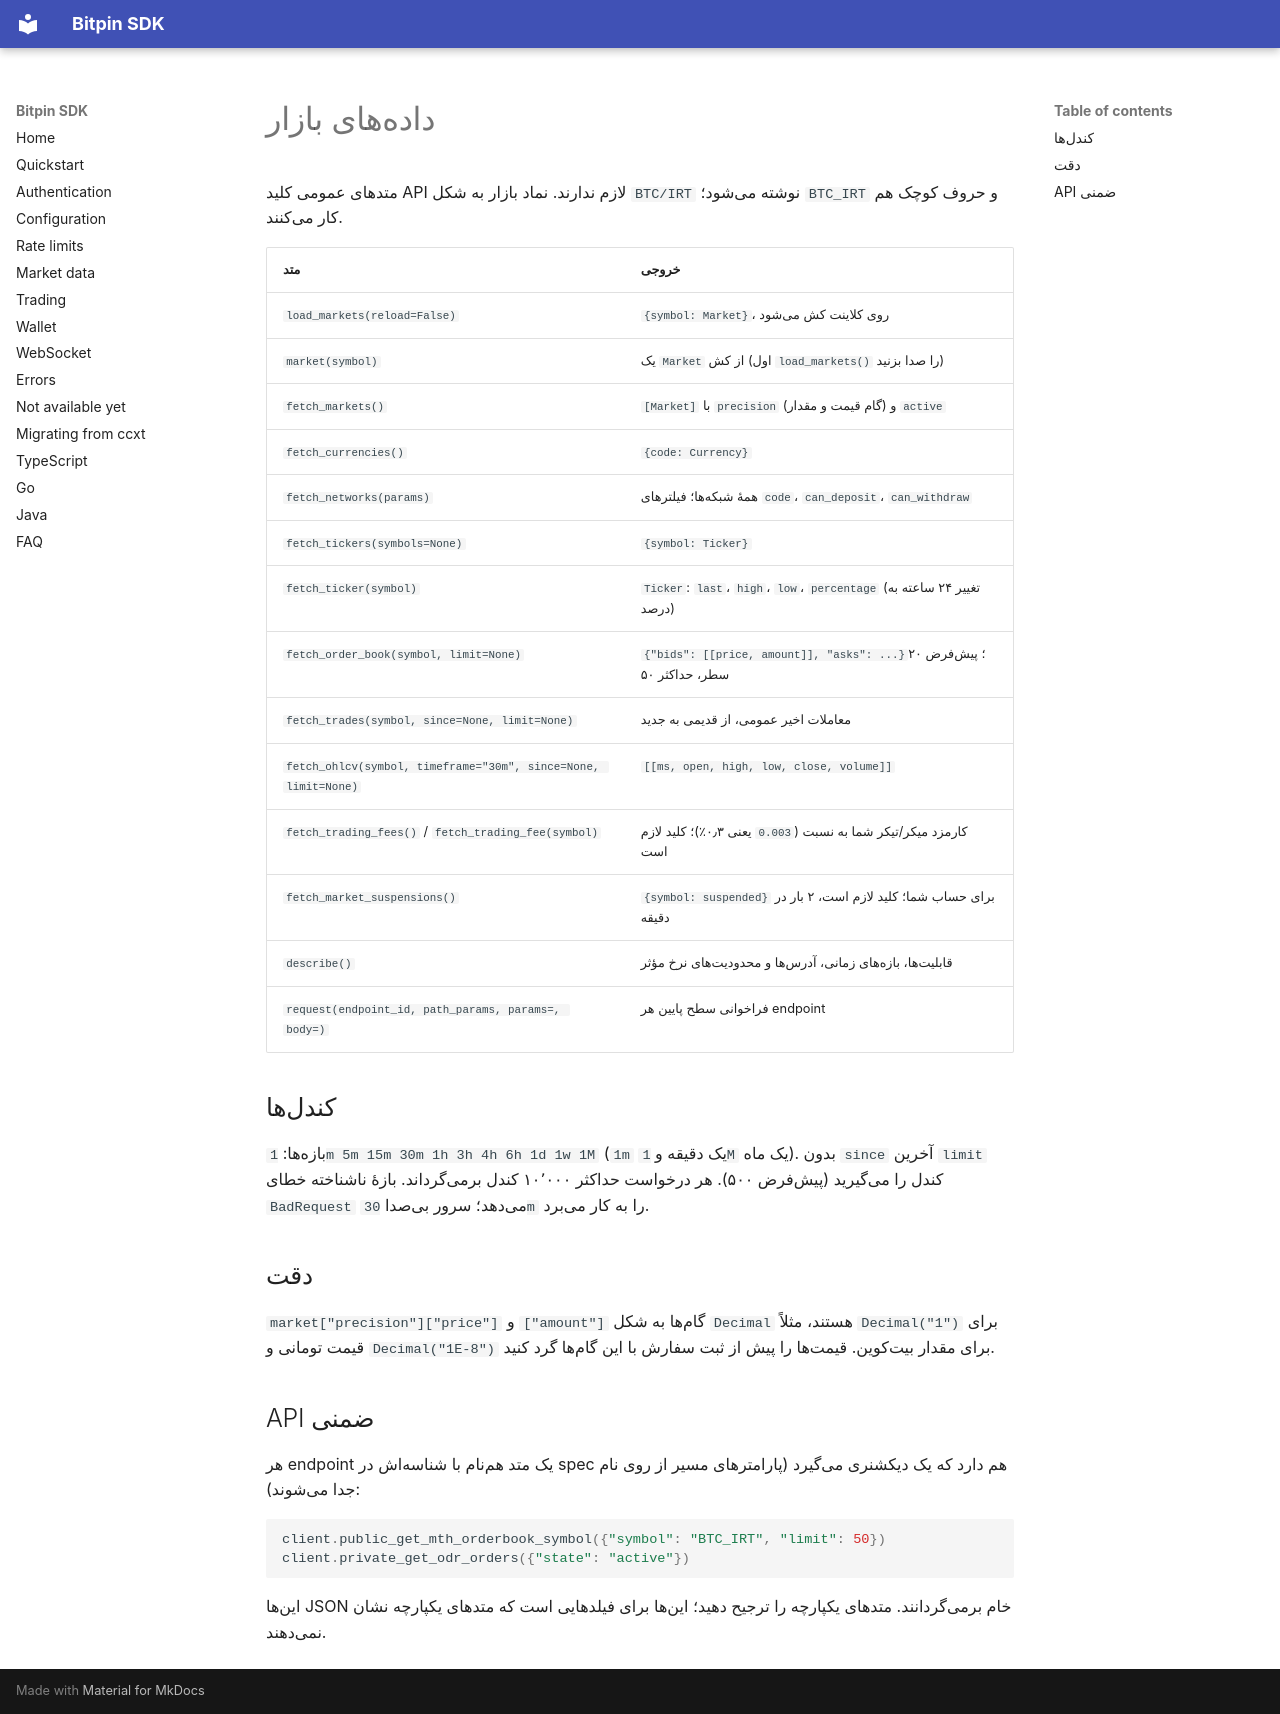

repository: bitpin-dev/bitpin-sdk · page: fa/market-data/index.html · generator: mkdocs

# دادههای بازار

متدهای عمومی کلید API لازم ندارند. نماد بازار به شکل `BTC/IRT` نوشته میشود؛ `BTC_IRT` و حروف کوچک هم کار میکنند.

| متد | خروجی |
|---|---|
| `load_markets(reload=False)` | `{symbol: Market}`، روی کلاینت کش میشود |
| `market(symbol)` | یک `Market` از کش (اول `load_markets()` را صدا بزنید) |
| `fetch_markets()` | `[Market]` با `precision` (گام قیمت و مقدار) و `active` |
| `fetch_currencies()` | `{code: Currency}` |
| `fetch_networks(params)` | همهٔ شبکهها؛ فیلترهای `code`، `can_deposit`، `can_withdraw` |
| `fetch_tickers(symbols=None)` | `{symbol: Ticker}` |
| `fetch_ticker(symbol)` | `Ticker`: `last`، `high`، `low`، `percentage` (تغییر ۲۴ ساعته به درصد) |
| `fetch_order_book(symbol, limit=None)` | `{"bids": [[price, amount]], "asks": ...}`؛ پیشفرض ۲۰ سطر، حداکثر ۵۰ |
| `fetch_trades(symbol, since=None, limit=None)` | معاملات اخیر عمومی، از قدیمی به جدید |
| `fetch_ohlcv(symbol, timeframe="30m", since=None, limit=None)` | `[[ms, open, high, low, close, volume]]` |
| `fetch_trading_fees()` / `fetch_trading_fee(symbol)` | کارمزد میکر/تیکر شما به نسبت (`0.003` یعنی ۰٫۳٪)؛ کلید لازم است |
| `fetch_market_suspensions()` | `{symbol: suspended}` برای حساب شما؛ کلید لازم است، ۲ بار در دقیقه |
| `describe()` | قابلیتها، بازههای زمانی، آدرسها و محدودیتهای نرخ مؤثر |
| `request(endpoint_id, path_params, params=, body=)` | فراخوانی سطح پایین هر endpoint |

## کندلها

بازهها: `1m 5m 15m 30m 1h 3h 4h 6h 1d 1w 1M` (`1m` یک دقیقه و `1M` یک ماه). بدون `since` آخرین `limit` کندل را میگیرید (پیشفرض ۵۰۰). هر درخواست حداکثر ۱۰٬۰۰۰ کندل برمیگرداند. بازهٔ ناشناخته خطای `BadRequest` میدهد؛ سرور بیصدا `30m` را به کار میبرد.

## دقت

`market["precision"]["price"]` و `["amount"]` گامها به شکل `Decimal` هستند، مثلاً `Decimal("1")` برای قیمت تومانی و `Decimal("1E-8")` برای مقدار بیتکوین. قیمتها را پیش از ثبت سفارش با این گامها گرد کنید.

## API ضمنی

هر endpoint یک متد همنام با شناسهاش در spec هم دارد که یک دیکشنری میگیرد (پارامترهای مسیر از روی نام جدا میشوند):

```python
client.public_get_mth_orderbook_symbol({"symbol": "BTC_IRT", "limit": 50})
client.private_get_odr_orders({"state": "active"})
```

اینها JSON خام برمیگردانند. متدهای یکپارچه را ترجیح دهید؛ اینها برای فیلدهایی است که متدهای یکپارچه نشان نمیدهند.
